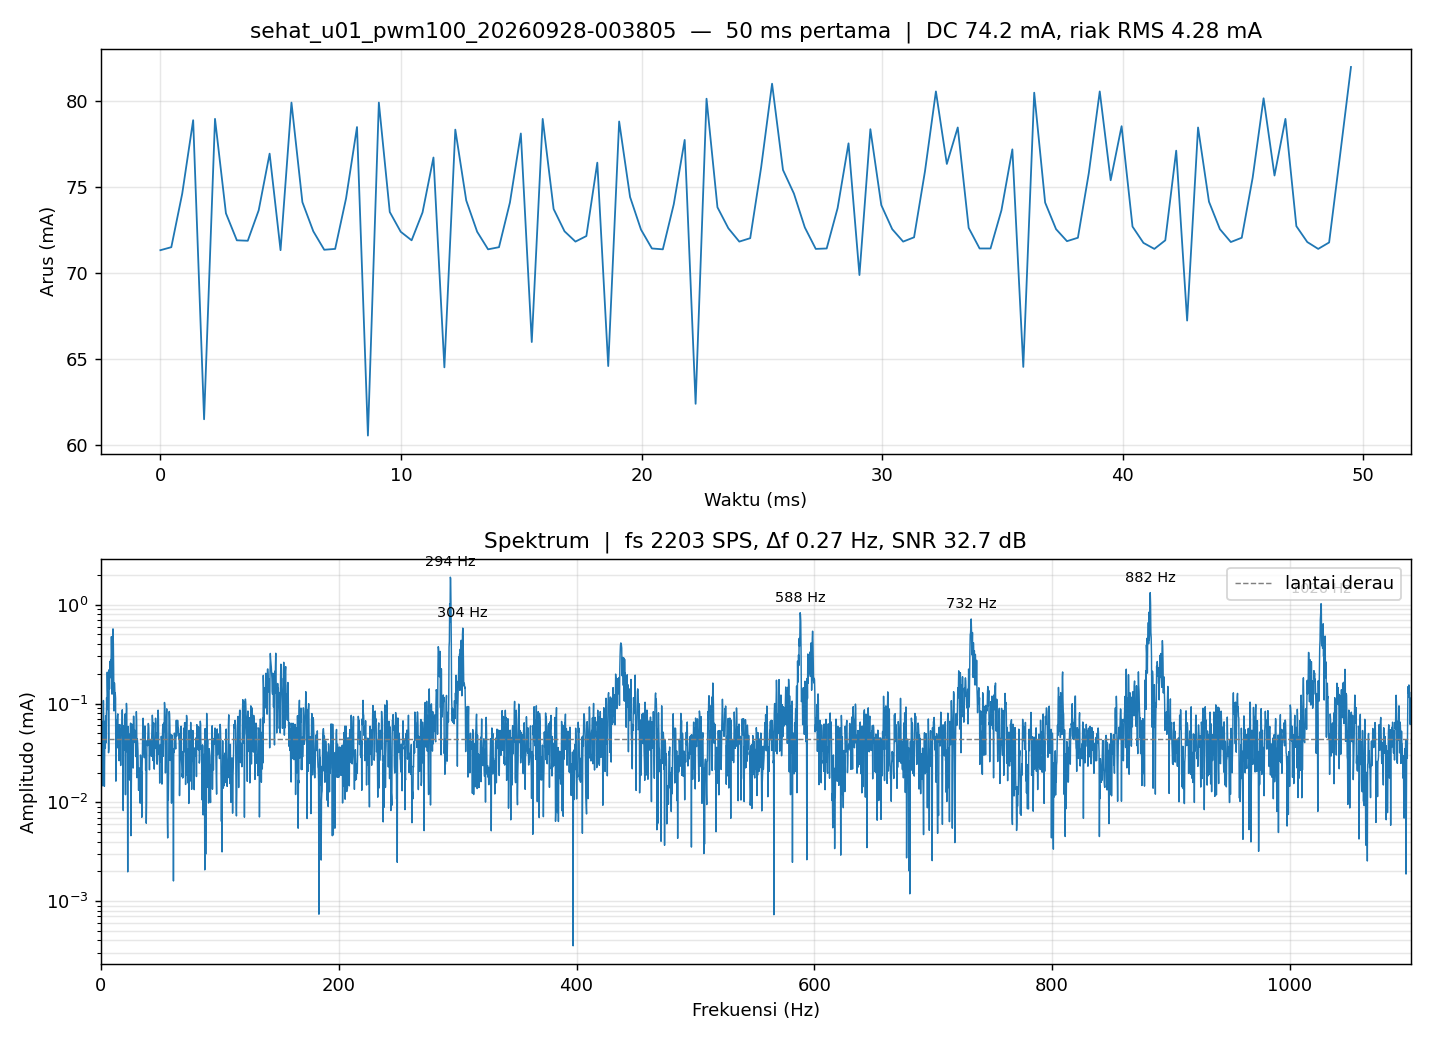

Values plotted in this chart, from the file beside it:
#vshct_us=332
#i2c_hz=400000
#n=8192
#dur_us=3742408
#errors=0
#missed=84
#mean_mA=74.166
t_us, raw
0, 2853
455, 2860
908, 2985
1362, 3156
1816, 2459
2269, 3159
2770, 2939
3225, 2876
3679, 2875
4132, 2946
4586, 3078
5040, 2853
5493, 3197
5948, 2965
6406, 2897
6859, 2854
7318, 2856
7771, 2974
8225, 3140
8679, 2421
9132, 3197
9586, 2942
10040, 2896
10533, 2876
10986, 2941
11442, 3069
11896, 2580
12350, 3134
12804, 2969
13257, 2896
13711, 2855
14164, 2860
14622, 2964
15076, 3125
15534, 2639
15987, 3159
16444, 2949
16897, 2897
17351, 2873
17804, 2886
18296, 3057
18749, 2583
19207, 3153
19661, 2977
20114, 2901
20571, 2857
21024, 2855
21478, 2960
21933, 3110
22386, 2495
22840, 3206
23298, 2953
23751, 2904
... 8,139 more rows
